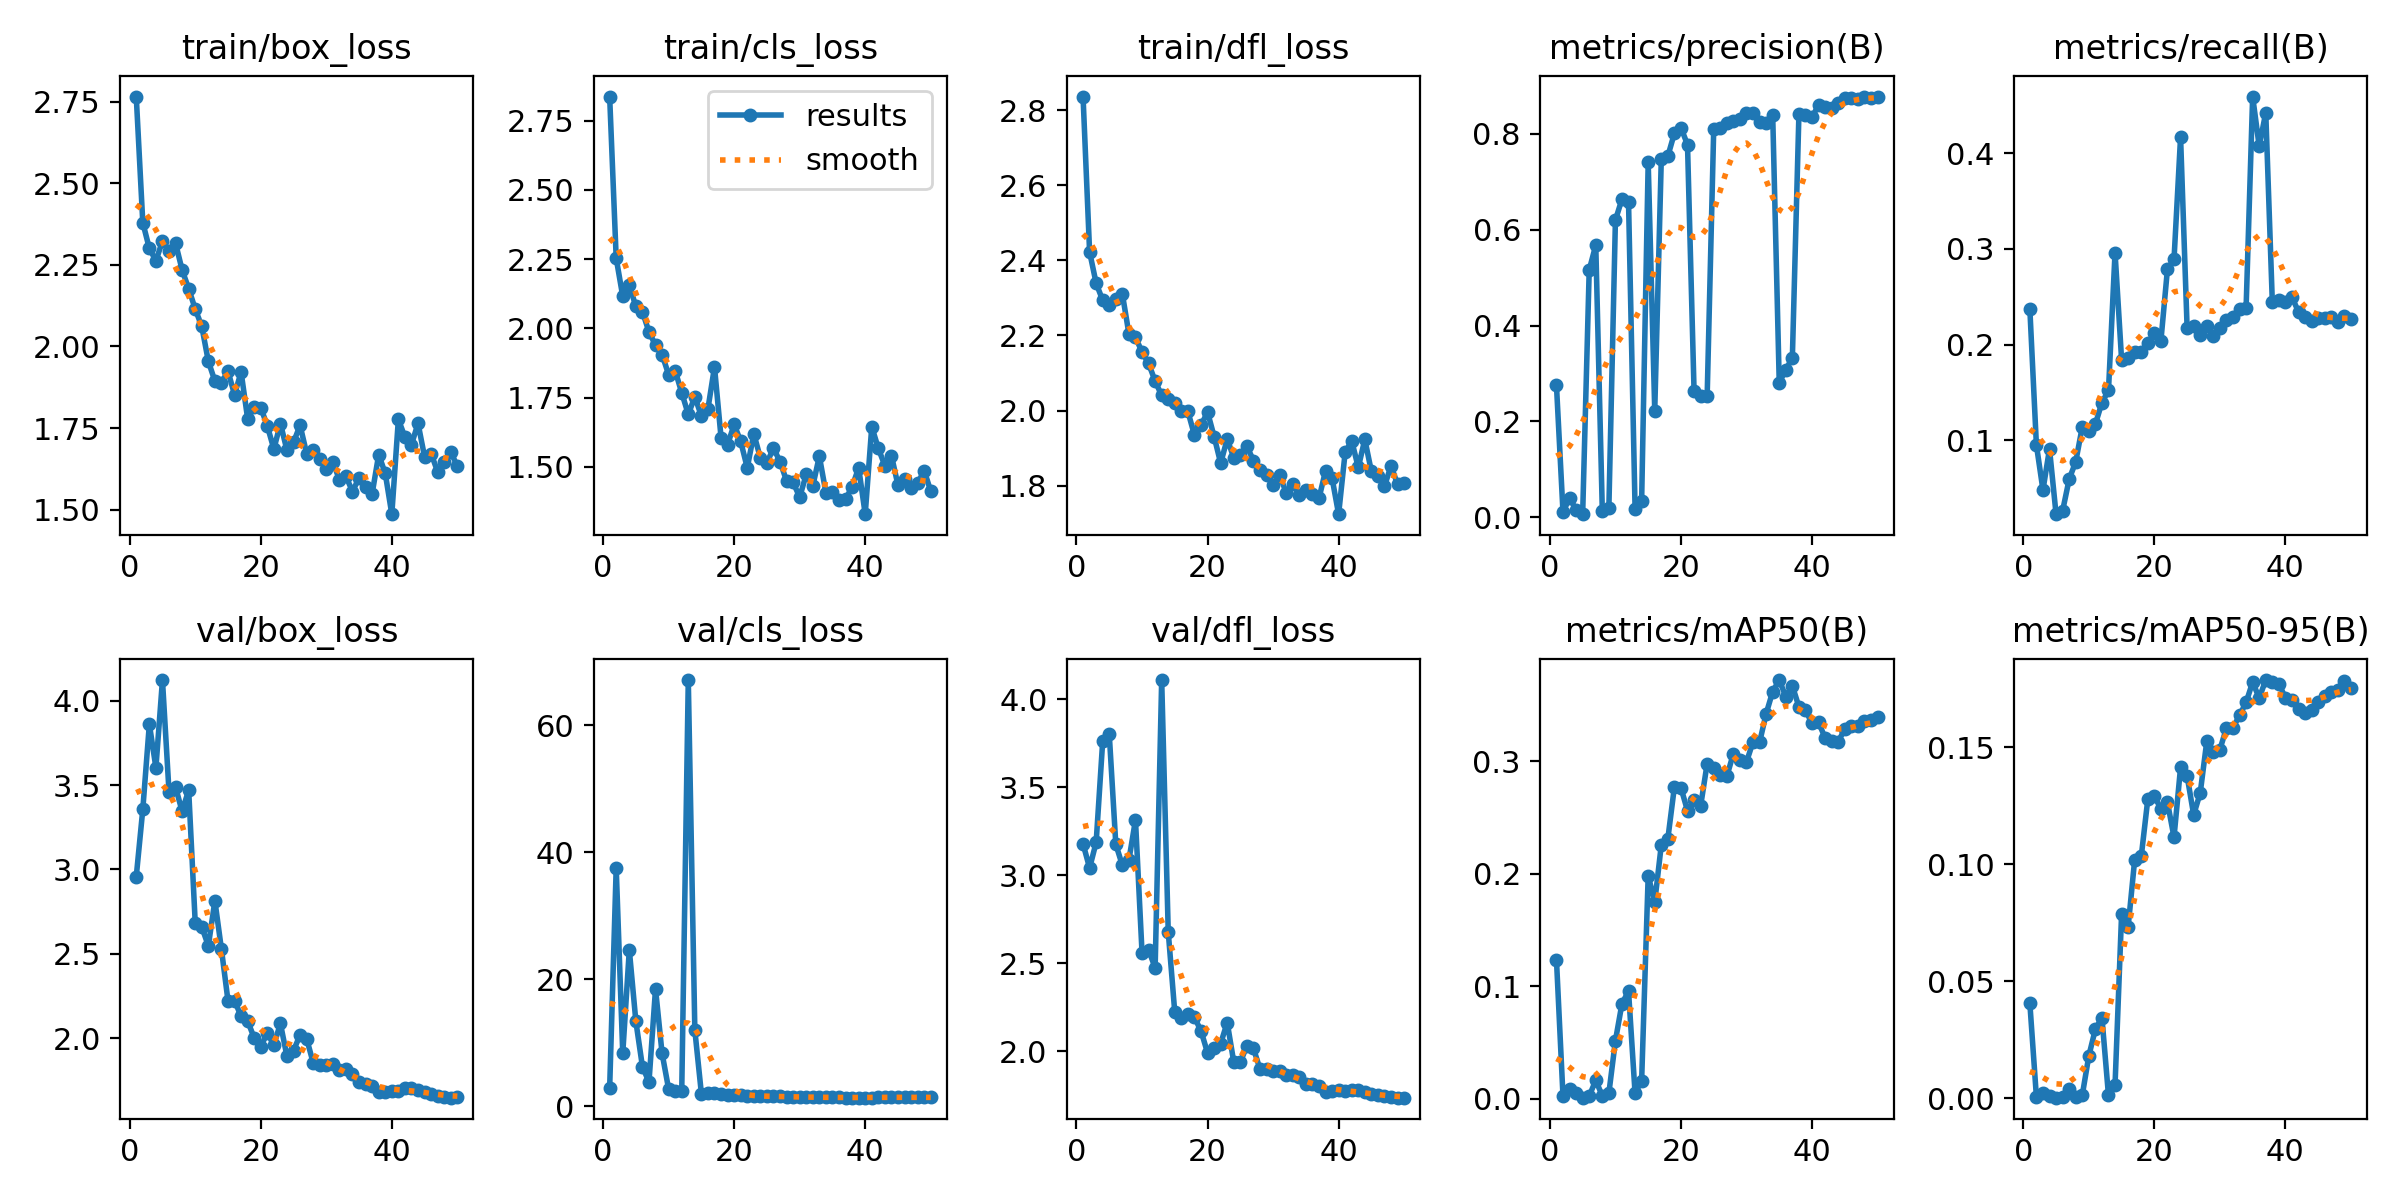

Source data for this figure (header and first rows):
epoch, time, train/box_loss, train/cls_loss, train/dfl_loss, metrics/precision(B), metrics/recall(B), metrics/mAP50(B), metrics/mAP50-95(B), val/box_loss, val/cls_loss, val/dfl_loss, lr/pg0, lr/pg1, lr/pg2
1, 5.939, 2.766, 2.836, 2.836, 0.2756, 0.2372, 0.1237, 0.04051, 2.957, 2.8, 3.178, 0.000275, 0.000275, 0.000275
2, 11.33, 2.379, 2.253, 2.422, 0.01078, 0.09494, 0.00213, 0.00052, 3.356, 37.51, 3.041, 0.000562, 0.000562, 0.000562
3, 16.27, 2.3, 2.115, 2.339, 0.04063, 0.04782, 0.00851, 0.002, 3.861, 8.31, 3.187, 0.0008467, 0.0008467, 0.0008467
4, 20.94, 2.263, 2.155, 2.294, 0.0157, 0.09072, 0.0048, 0.00094, 3.603, 24.61, 3.762, 0.001128, 0.001128, 0.001128
5, 25.51, 2.323, 2.079, 2.281, 0.00664, 0.0225, 0.0009, 0.00016, 4.123, 13.34, 3.8, 0.001231, 0.001231, 0.001231
6, 30.06, 2.293, 2.061, 2.298, 0.5158, 0.02602, 0.00248, 0.00048, 3.46, 6.238, 3.176, 0.00122, 0.00122, 0.00122
7, 34.61, 2.316, 1.987, 2.31, 0.5678, 0.05907, 0.01624, 0.00393, 3.488, 3.772, 3.056, 0.001207, 0.001207, 0.001207
8, 39.4, 2.234, 1.939, 2.204, 0.01282, 0.07736, 0.00252, 0.00065, 3.344, 18.45, 3.087, 0.001191, 0.001191, 0.001191
9, 43.97, 2.177, 1.906, 2.195, 0.01974, 0.1138, 0.00492, 0.00121, 3.471, 8.317, 3.314, 0.001173, 0.001173, 0.001173
10, 48.52, 2.115, 1.833, 2.156, 0.62, 0.1097, 0.0516, 0.01801, 2.684, 2.692, 2.561, 0.001154, 0.001154, 0.001154
11, 52.95, 2.061, 1.847, 2.126, 0.6637, 0.1167, 0.08458, 0.02944, 2.659, 2.377, 2.577, 0.001132, 0.001132, 0.001132
12, 57.4, 1.955, 1.768, 2.078, 0.658, 0.1392, 0.09564, 0.03442, 2.547, 2.302, 2.474, 0.001108, 0.001108, 0.001108
13, 61.92, 1.894, 1.69, 2.04, 0.0175, 0.152, 0.00465, 0.00109, 2.815, 67.09, 4.108, 0.001082, 0.001082, 0.001082
14, 66.31, 1.889, 1.753, 2.031, 0.03443, 0.2962, 0.01607, 0.00555, 2.527, 11.95, 2.679, 0.001055, 0.001055, 0.001055
15, 70.99, 1.924, 1.683, 2.02, 0.7402, 0.1842, 0.1984, 0.07859, 2.222, 1.964, 2.221, 0.001026, 0.001026, 0.001026
16, 75.48, 1.852, 1.71, 1.999, 0.2227, 0.1857, 0.175, 0.07318, 2.223, 2.071, 2.19, 0.0009949, 0.0009949, 0.0009949
17, 79.94, 1.922, 1.861, 1.998, 0.7477, 0.1926, 0.2256, 0.1019, 2.13, 2.077, 2.21, 0.0009628, 0.0009628, 0.0009628
18, 84.45, 1.778, 1.606, 1.934, 0.7532, 0.1927, 0.2312, 0.1033, 2.101, 1.909, 2.193, 0.0009293, 0.0009293, 0.0009293
19, 88.9, 1.813, 1.58, 1.961, 0.8011, 0.2011, 0.2773, 0.1277, 2.001, 1.733, 2.116, 0.0008947, 0.0008947, 0.0008947
20, 93.4, 1.813, 1.653, 1.996, 0.8127, 0.2117, 0.2765, 0.129, 1.951, 1.694, 1.991, 0.000859, 0.000859, 0.000859
21, 97.91, 1.757, 1.592, 1.931, 0.7772, 0.2039, 0.2561, 0.1236, 2.03, 1.729, 2.02, 0.0008225, 0.0008225, 0.0008225
22, 102.3, 1.686, 1.497, 1.86, 0.2634, 0.279, 0.2653, 0.1264, 1.959, 1.586, 2.044, 0.0007851, 0.0007851, 0.0007851
23, 106.6, 1.764, 1.62, 1.924, 0.2526, 0.289, 0.2602, 0.1115, 2.087, 1.6, 2.164, 0.0007472, 0.0007472, 0.0007472
24, 111, 1.682, 1.533, 1.875, 0.2534, 0.417, 0.2981, 0.1414, 1.892, 1.543, 1.939, 0.0007088, 0.0007088, 0.0007088
25, 115.5, 1.706, 1.515, 1.882, 0.8095, 0.2172, 0.2941, 0.1376, 1.926, 1.565, 1.938, 0.0006701, 0.0006701, 0.0006701
26, 119.9, 1.759, 1.568, 1.905, 0.8119, 0.2194, 0.2876, 0.1211, 2.02, 1.561, 2.031, 0.0006312, 0.0006312, 0.0006312
27, 124.2, 1.672, 1.519, 1.867, 0.8228, 0.2102, 0.2867, 0.1304, 1.998, 1.52, 2.017, 0.0005924, 0.0005924, 0.0005924
28, 128.5, 1.682, 1.45, 1.843, 0.827, 0.2194, 0.3069, 0.1525, 1.854, 1.453, 1.9, 0.0005537, 0.0005537, 0.0005537
29, 133.1, 1.656, 1.444, 1.828, 0.8314, 0.2089, 0.3012, 0.1481, 1.842, 1.441, 1.899, 0.0005153, 0.0005153, 0.0005153
30, 137.5, 1.625, 1.391, 1.801, 0.8424, 0.217, 0.2994, 0.1489, 1.838, 1.44, 1.888, 0.0004774, 0.0004774, 0.0004774
31, 141.9, 1.646, 1.473, 1.829, 0.8422, 0.2258, 0.3174, 0.1582, 1.847, 1.432, 1.891, 0.00044, 0.00044, 0.00044
32, 146.4, 1.592, 1.431, 1.781, 0.8246, 0.2286, 0.3169, 0.1583, 1.813, 1.425, 1.867, 0.0004035, 0.0004035, 0.0004035
33, 150.9, 1.603, 1.539, 1.805, 0.8231, 0.2376, 0.3424, 0.1636, 1.819, 1.375, 1.868, 0.0003678, 0.0003678, 0.0003678
34, 155.5, 1.555, 1.407, 1.776, 0.839, 0.2384, 0.362, 0.1691, 1.787, 1.366, 1.853, 0.0003332, 0.0003332, 0.0003332
35, 160.1, 1.598, 1.41, 1.788, 0.2806, 0.4595, 0.3723, 0.1778, 1.738, 1.358, 1.817, 0.0002997, 0.0002997, 0.0002997
36, 164.6, 1.57, 1.382, 1.777, 0.308, 0.4074, 0.3576, 0.171, 1.729, 1.369, 1.815, 0.0002676, 0.0002676, 0.0002676
37, 169.1, 1.549, 1.383, 1.766, 0.3325, 0.4427, 0.3672, 0.1787, 1.717, 1.353, 1.802, 0.0002368, 0.0002368, 0.0002368
38, 173.7, 1.669, 1.428, 1.839, 0.8402, 0.2447, 0.3485, 0.178, 1.681, 1.33, 1.768, 0.0002077, 0.0002077, 0.0002077
39, 178.1, 1.611, 1.497, 1.82, 0.8394, 0.2461, 0.3454, 0.177, 1.684, 1.336, 1.776, 0.0001802, 0.0001802, 0.0001802
40, 182.8, 1.486, 1.33, 1.724, 0.835, 0.244, 0.3339, 0.1711, 1.686, 1.343, 1.778, 0.0001545, 0.0001545, 0.0001545
41, 206.5, 1.776, 1.645, 1.889, 0.8593, 0.2495, 0.3347, 0.1701, 1.687, 1.354, 1.776, 0.0001307, 0.0001307, 0.0001307
42, 211.1, 1.722, 1.567, 1.919, 0.8556, 0.2342, 0.3209, 0.1664, 1.704, 1.394, 1.779, 0.0001088, 0.0001088, 0.0001088
43, 215.4, 1.699, 1.505, 1.849, 0.8543, 0.2291, 0.3178, 0.1647, 1.706, 1.399, 1.778, 8.90352e-05, 8.90352e-05, 8.90352e-05
44, 219.8, 1.764, 1.541, 1.923, 0.8644, 0.2243, 0.3175, 0.1661, 1.695, 1.403, 1.769, 7.13883e-05, 7.13883e-05, 7.13883e-05
45, 224.1, 1.662, 1.434, 1.838, 0.8751, 0.2278, 0.3288, 0.1693, 1.683, 1.396, 1.757, 5.59508e-05, 5.59508e-05, 5.59508e-05
46, 228.5, 1.672, 1.455, 1.827, 0.8752, 0.2278, 0.3317, 0.1717, 1.669, 1.388, 1.75, 4.27838e-05, 4.27838e-05, 4.27838e-05
47, 232.8, 1.615, 1.423, 1.798, 0.8718, 0.2284, 0.3315, 0.1735, 1.657, 1.376, 1.746, 3.19392e-05, 3.19392e-05, 3.19392e-05
48, 237.1, 1.646, 1.441, 1.853, 0.8776, 0.2233, 0.3355, 0.1746, 1.653, 1.372, 1.74, 2.34598e-05, 2.34598e-05, 2.34598e-05
49, 241.5, 1.678, 1.487, 1.803, 0.875, 0.23, 0.3371, 0.1784, 1.648, 1.368, 1.738, 1.7379e-05, 1.7379e-05, 1.7379e-05
50, 245.8, 1.632, 1.412, 1.808, 0.8769, 0.2271, 0.3394, 0.1753, 1.649, 1.369, 1.737, 1.3721e-05, 1.3721e-05, 1.3721e-05
